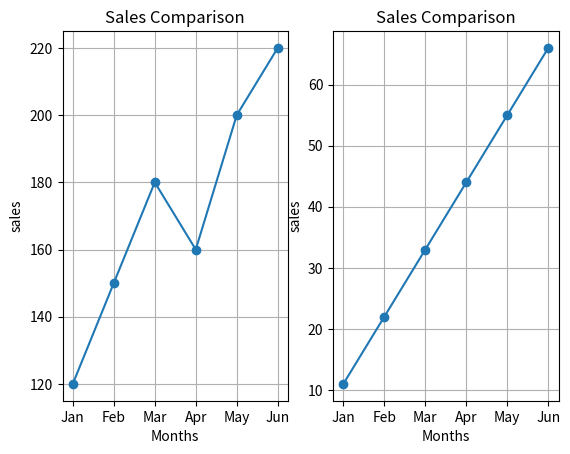

Recreate this plot in Python.
import numpy as np
import matplotlib.pyplot as plt
Months = np.array(["Jan" , "Feb" , "Mar" , "Apr" , "May" , "Jun"])
sales = np.array([120, 150, 180, 160, 200, 220])
plt.subplot(1,2,1)
plt.plot(Months , sales , marker = 'o')
plt.title("Sales Comparison")
plt.grid(True)
plt.xlabel("Months")
plt.ylabel("sales")

Months = np.array(["Jan" , "Feb" , "Mar" , "Apr" , "May" , "Jun"])
sales = np.array([11,22,33,44,55 , 66])

plt.subplot(1,2,2)
plt.plot(Months , sales , marker = 'o')
plt.title("Sales Comparison")
plt.grid(True)
plt.xlabel("Months")
plt.ylabel("sales")
plt.show()
